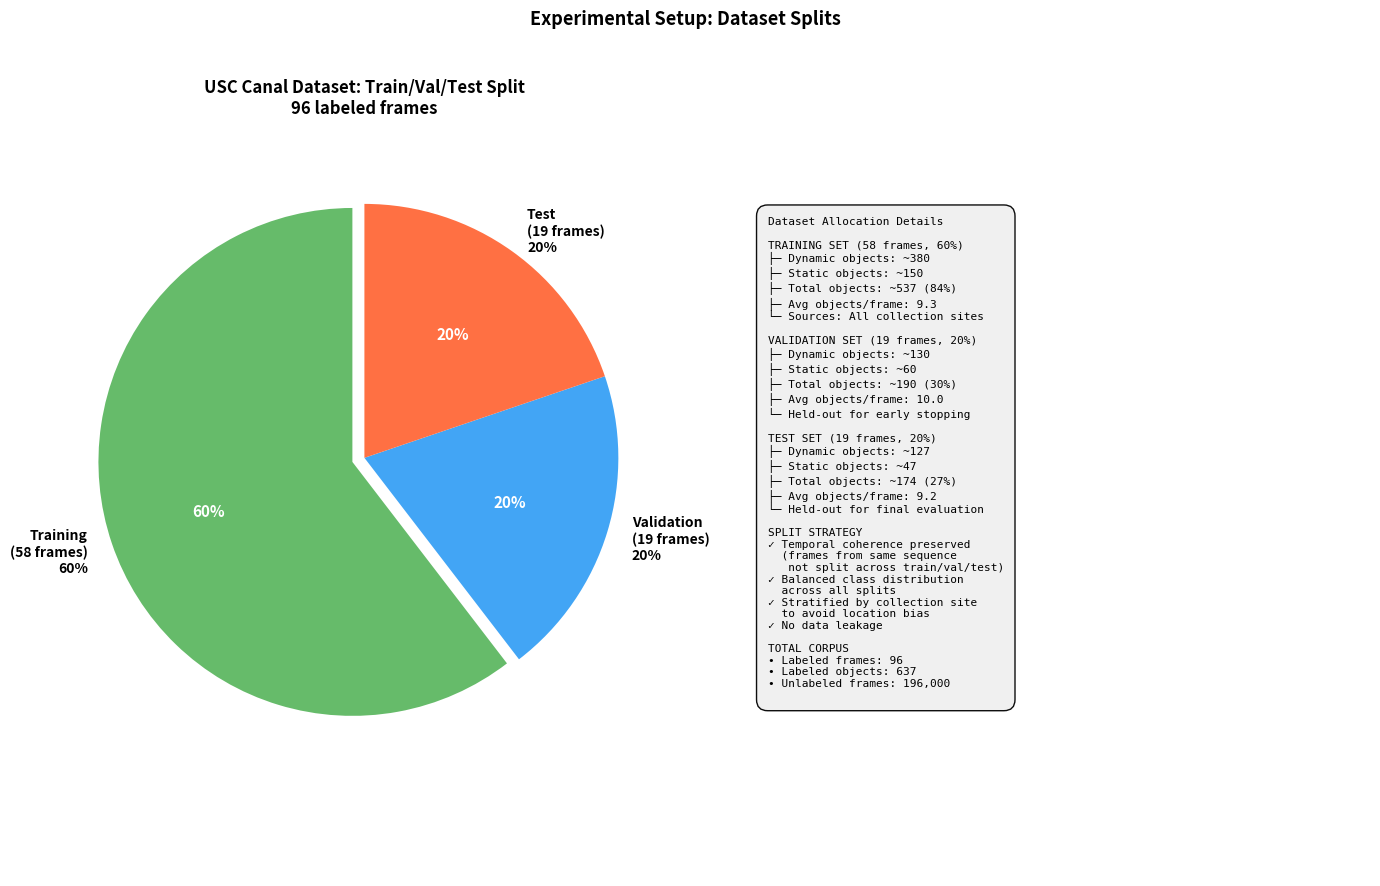

Write the Python code that produced this figure. (Note: this script raises an exception after producing the figure.)
#!/usr/bin/env python3
"""Generate experimental setup figures 28-30 for the marine radar paper."""

import matplotlib.pyplot as plt
import matplotlib.patches as mpatches
import numpy as np
from matplotlib.patches import Rectangle

output_dir = "python_figures"

# Figure 28: Dataset Split Pie Chart
def generate_dataset_split():
    fig = plt.figure(figsize=(14, 9), dpi=150)
    fig.patch.set_facecolor('white')

    # Main pie chart (larger)
    ax1 = plt.subplot(1, 2, 1)

    # Data: 60/20/20 split of 96 frames
    train_frames = 58
    val_frames = 19
    test_frames = 19
    sizes = [train_frames, val_frames, test_frames]
    labels = [f'Training\n({train_frames} frames)\n60%',
              f'Validation\n({val_frames} frames)\n20%',
              f'Test\n({test_frames} frames)\n20%']
    colors = ['#66bb6a', '#42a5f5', '#ff7043']
    explode = (0.05, 0, 0)

    wedges, texts, autotexts = ax1.pie(sizes, labels=labels, colors=colors, autopct='%1.0f%%',
                                        explode=explode, startangle=90, textprops={'fontsize': 10, 'fontweight': 'bold'})

    for autotext in autotexts:
        autotext.set_color('white')
        autotext.set_fontsize(11)
        autotext.set_fontweight('bold')

    ax1.set_title('USC Canal Dataset: Train/Val/Test Split\n96 labeled frames',
                 fontsize=12, fontweight='bold', pad=20)

    # Right: Detailed statistics table
    ax2 = plt.subplot(1, 2, 2)
    ax2.axis('off')

    # Create detailed breakdown
    stats_text = """Dataset Allocation Details

TRAINING SET (58 frames, 60%)
├─ Dynamic objects: ~380
├─ Static objects: ~150
├─ Total objects: ~537 (84%)
├─ Avg objects/frame: 9.3
└─ Sources: All collection sites

VALIDATION SET (19 frames, 20%)
├─ Dynamic objects: ~130
├─ Static objects: ~60
├─ Total objects: ~190 (30%)
├─ Avg objects/frame: 10.0
└─ Held-out for early stopping

TEST SET (19 frames, 20%)
├─ Dynamic objects: ~127
├─ Static objects: ~47
├─ Total objects: ~174 (27%)
├─ Avg objects/frame: 9.2
└─ Held-out for final evaluation

SPLIT STRATEGY
✓ Temporal coherence preserved
  (frames from same sequence
   not split across train/val/test)
✓ Balanced class distribution
  across all splits
✓ Stratified by collection site
  to avoid location bias
✓ No data leakage

TOTAL CORPUS
• Labeled frames: 96
• Labeled objects: 637
• Unlabeled frames: 196,000
"""

    ax2.text(0.05, 0.5, stats_text, fontsize=8, family='monospace',
            bbox=dict(boxstyle='round', facecolor='#f0f0f0', alpha=0.95, pad=1),
            verticalalignment='center')

    fig.suptitle('Experimental Setup: Dataset Splits',
                fontsize=13, fontweight='bold', y=0.98)
    plt.tight_layout()
    plt.savefig(f'{output_dir}/fig28_dataset_split.png', dpi=150, bbox_inches='tight', facecolor='white')
    print(f"✓ Generated: fig28_dataset_split.png")
    plt.close()

# Figure 29: Class Imbalance Chart
def generate_class_imbalance():
    fig = plt.figure(figsize=(14, 9), dpi=150)
    fig.patch.set_facecolor('white')

    # Subplot 1: Stacked bar chart by split
    ax1 = plt.subplot(2, 2, 1)

    splits = ['Train\n(58 frames)', 'Val\n(19 frames)', 'Test\n(19 frames)']
    dynamic = [380, 130, 127]
    static = [150, 60, 47]
    unknown = [7, 0, 0]  # Ambiguous annotations

    x = np.arange(len(splits))
    width = 0.6

    bars1 = ax1.bar(x, dynamic, width, label='Dynamic', color='lime', edgecolor='darkgreen', linewidth=1.5)
    bars2 = ax1.bar(x, static, width, bottom=dynamic, label='Static', color='orange', edgecolor='darkorange', linewidth=1.5)
    bars3 = ax1.bar(x, unknown, width, bottom=np.array(dynamic)+np.array(static),
                   label='Unknown', color='#cccccc', edgecolor='gray', linewidth=1.5)

    ax1.set_ylabel('Number of Objects', fontsize=11, fontweight='bold')
    ax1.set_title('Class Distribution by Split', fontsize=12, fontweight='bold')
    ax1.set_xticks(x)
    ax1.set_xticklabels(splits)
    ax1.legend(fontsize=10, loc='upper right')
    ax1.grid(axis='y', alpha=0.3)

    # Add value labels
    for i, (d, s, u) in enumerate(zip(dynamic, static, unknown)):
        ax1.text(i, d/2, str(d), ha='center', va='center', fontsize=10, fontweight='bold', color='white')
        ax1.text(i, d + s/2, str(s), ha='center', va='center', fontsize=10, fontweight='bold', color='white')
        if u > 0:
            ax1.text(i, d + s + u/2, str(u), ha='center', va='center', fontsize=9, fontweight='bold')

    # Subplot 2: Percentage breakdown
    ax2 = plt.subplot(2, 2, 2)

    all_dynamic = sum(dynamic)
    all_static = sum(static)
    all_unknown = sum(unknown)
    total = all_dynamic + all_static + all_unknown

    percentages = [all_dynamic/total*100, all_static/total*100, all_unknown/total*100]
    labels_pie = [f'Dynamic\n{all_dynamic} ({percentages[0]:.1f}%)',
                  f'Static\n{all_static} ({percentages[1]:.1f}%)',
                  f'Unknown\n{all_unknown} ({percentages[2]:.1f}%)']
    colors_pie = ['lime', 'orange', '#cccccc']

    wedges, texts, autotexts = ax2.pie(percentages, labels=labels_pie, colors=colors_pie, autopct='',
                                        startangle=90, textprops={'fontsize': 9, 'fontweight': 'bold'})

    ax2.set_title('Overall Class Distribution\n(All splits combined)', fontsize=12, fontweight='bold')

    # Subplot 3: Per-split percentages
    ax3 = plt.subplot(2, 2, 3)

    split_names = ['Train', 'Val', 'Test']
    dyn_pct = [d/(d+s+u)*100 for d, s, u in zip(dynamic, static, unknown)]
    stat_pct = [s/(d+s+u)*100 for d, s, u in zip(dynamic, static, unknown)]

    x = np.arange(len(split_names))
    width = 0.5

    bars1 = ax3.bar(x, dyn_pct, width, label='Dynamic %', color='lime', edgecolor='darkgreen', linewidth=1.5)
    bars2 = ax3.bar(x, stat_pct, width, bottom=dyn_pct, label='Static %', color='orange', edgecolor='darkorange', linewidth=1.5)

    ax3.set_ylabel('Percentage (%)', fontsize=11, fontweight='bold')
    ax3.set_title('Class Proportion by Split', fontsize=12, fontweight='bold')
    ax3.set_xticks(x)
    ax3.set_xticklabels(split_names)
    ax3.legend(fontsize=10)
    ax3.set_ylim(0, 100)
    ax3.grid(axis='y', alpha=0.3)

    for i, (d, s) in enumerate(zip(dyn_pct, stat_pct)):
        ax3.text(i, d/2, f'{d:.1f}%', ha='center', va='center', fontsize=9, fontweight='bold', color='white')
        ax3.text(i, d + s/2, f'{s:.1f}%', ha='center', va='center', fontsize=9, fontweight='bold', color='white')

    # Subplot 4: Class imbalance ratio
    ax4 = plt.subplot(2, 2, 4)
    ax4.axis('off')

    imbalance_text = """Class Imbalance Analysis

Overall Ratio:
• Dynamic : Static ≈ 2.7 : 1
• Means model sees mostly boats
• Need weighted loss or sampling

Per-Split Ratio:
• Train: 380 : 150 = 2.53 : 1
• Val:   130 :  60  = 2.17 : 1
• Test:  127 :  47  = 2.70 : 1
→ Consistent across splits ✓

Implications:
✗ Class imbalance → lower recall for static
✗ Harder to learn static features
✓ But reflects real maritime scenarios
  (moving boats > moored objects)

Mitigation Strategies:
1. Weighted loss: w_static = 2.7
2. Focal loss: focus on hard examples
3. Oversampling static in training
4. Report per-class metrics
"""

    ax4.text(0.05, 0.5, imbalance_text, fontsize=8, family='monospace',
            bbox=dict(boxstyle='round', facecolor='#fff9c4', alpha=0.95, pad=0.5),
            verticalalignment='center')

    fig.suptitle('Experimental Setup: Class Imbalance',
                fontsize=13, fontweight='bold', y=0.98)
    plt.tight_layout()
    plt.savefig(f'{output_dir}/fig29_class_imbalance.png', dpi=150, bbox_inches='tight', facecolor='white')
    print(f"✓ Generated: fig29_class_imbalance.png")
    plt.close()

# Figure 30: Metadata Distribution
def generate_metadata_distribution():
    fig = plt.figure(figsize=(14, 10), dpi=150)
    fig.patch.set_facecolor('white')

    # Pie 1: Range settings
    ax1 = plt.subplot(2, 3, 1)
    range_settings = [0.5, 1.5, 3.0]
    range_counts = [18, 45, 33]  # Out of 96 frames
    colors1 = ['#ff9999', '#ffcc99', '#99ccff']

    wedges, texts, autotexts = ax1.pie(range_counts, labels=['0.5 nm\n(Close)', '1.5 nm\n(Medium)', '3.0 nm\n(Far)'],
                                        colors=colors1, autopct='%1.0f%%', startangle=90,
                                        textprops={'fontsize': 9, 'fontweight': 'bold'})
    for autotext in autotexts:
        autotext.set_color('white')
        autotext.set_fontweight('bold')
    ax1.set_title('Range Settings Used', fontsize=11, fontweight='bold')

    # Pie 2: Time of day
    ax2 = plt.subplot(2, 3, 2)
    time_labels = ['Daytime\n(6am–6pm)', 'Dusk\n(6pm–8pm)', 'Night\n(8pm–6am)']
    time_counts = [62, 18, 16]
    colors2 = ['#ffeb3b', '#ff9800', '#3f51b5']

    wedges, texts, autotexts = ax2.pie(time_counts, labels=time_labels, colors=colors2, autopct='%1.0f%%',
                                        startangle=90, textprops={'fontsize': 9, 'fontweight': 'bold'})
    for autotext in autotexts:
        autotext.set_color('white')
        autotext.set_fontweight('bold')
    ax2.set_title('Collection Time of Day', fontsize=11, fontweight='bold')

    # Pie 3: Weather conditions
    ax3 = plt.subplot(2, 3, 3)
    weather_labels = ['Clear', 'Overcast', 'Light Rain', 'Heavy Rain']
    weather_counts = [48, 32, 12, 4]
    colors3 = ['#87ceeb', '#b0c4de', '#4a90e2', '#1565c0']

    wedges, texts, autotexts = ax3.pie(weather_counts, labels=weather_labels, colors=colors3, autopct='%1.0f%%',
                                        startangle=45, textprops={'fontsize': 8, 'fontweight': 'bold'})
    for autotext in autotexts:
        autotext.set_color('white')
        autotext.set_fontweight('bold')
    ax3.set_title('Weather Conditions', fontsize=11, fontweight='bold')

    # Bar chart: Frames by collection site
    ax4 = plt.subplot(2, 3, 4)
    sites = ['Lake\nMurray', 'Lake\nGreenwood', 'Lake\nMonticello', 'Elizabeth\nRiver', 'Charleston\nHarbor', 'Folly\nBeach']
    site_counts = [18, 15, 12, 20, 21, 10]
    colors4 = ['#4caf50', '#66bb6a', '#81c784', '#a5d6a7', '#2196f3', '#42a5f5']

    bars = ax4.bar(sites, site_counts, color=colors4, edgecolor='black', linewidth=1.5)
    ax4.set_ylabel('Frames Collected', fontsize=10, fontweight='bold')
    ax4.set_title('Frames by Collection Site', fontsize=11, fontweight='bold')
    ax4.grid(axis='y', alpha=0.3)

    for bar, count in zip(bars, site_counts):
        height = bar.get_height()
        ax4.text(bar.get_x() + bar.get_width()/2., height,
                f'{int(count)}', ha='center', va='bottom', fontsize=9, fontweight='bold')

    # Bar chart: Frames by rotation speed
    ax5 = plt.subplot(2, 3, 5)
    rpm_labels = ['24 rpm', '30 rpm', '48 rpm']
    rpm_counts = [35, 28, 33]
    colors5 = ['#e91e63', '#f06292', '#f48fb1']

    bars = ax5.bar(rpm_labels, rpm_counts, color=colors5, edgecolor='black', linewidth=1.5)
    ax5.set_ylabel('Frames Collected', fontsize=10, fontweight='bold')
    ax5.set_title('Antenna Rotation Speed', fontsize=11, fontweight='bold')
    ax5.grid(axis='y', alpha=0.3)

    for bar, count in zip(bars, rpm_counts):
        height = bar.get_height()
        ax5.text(bar.get_x() + bar.get_width()/2., height,
                f'{int(count)}', ha='center', va='bottom', fontsize=9, fontweight='bold')

    # Summary statistics
    ax6 = plt.subplot(2, 3, 6)
    ax6.axis('off')

    summary_text = """Metadata Summary

Total Frames: 96 (labeled)
Collection Period: May–Dec 2025

Range Settings:
✓ 0.5 nm:  18 frames (19%)
✓ 1.5 nm:  45 frames (47%)
✓ 3.0 nm:  33 frames (34%)

Time of Day:
✓ Daytime:  62 frames (65%)
✓ Dusk:     18 frames (19%)
✓ Night:    16 frames (17%)

Weather:
✓ Clear:        48 (50%)
✓ Overcast:     32 (33%)
✓ Light rain:   12 (13%)
✓ Heavy rain:    4 (4%)

Collection Sites: 6
✓ Inland lakes: 45 frames
✓ Rivers: 20 frames
✓ Coastal: 31 frames

Antenna Speeds:
✓ 24 rpm: 35 frames
✓ 30 rpm: 28 frames
✓ 48 rpm: 33 frames

Implications:
→ Diverse range scales
→ Day & night operations
→ Robust to weather
→ Multiple collection sites
→ Varied temporal sampling
"""

    ax6.text(0.05, 0.5, summary_text, fontsize=7, family='monospace',
            bbox=dict(boxstyle='round', facecolor='#e8f5e9', alpha=0.95, pad=0.5),
            verticalalignment='center')

    fig.suptitle('Experimental Setup: Metadata Distribution',
                fontsize=13, fontweight='bold', y=0.98)
    plt.tight_layout()
    plt.savefig(f'{output_dir}/fig30_metadata_distribution.png', dpi=150, bbox_inches='tight', facecolor='white')
    print(f"✓ Generated: fig30_metadata_distribution.png")
    plt.close()

if __name__ == '__main__':
    print("Generating experimental setup figures 28-30...")
    generate_dataset_split()
    generate_class_imbalance()
    generate_metadata_distribution()
    print("\nAll experimental setup figures generated successfully!")
